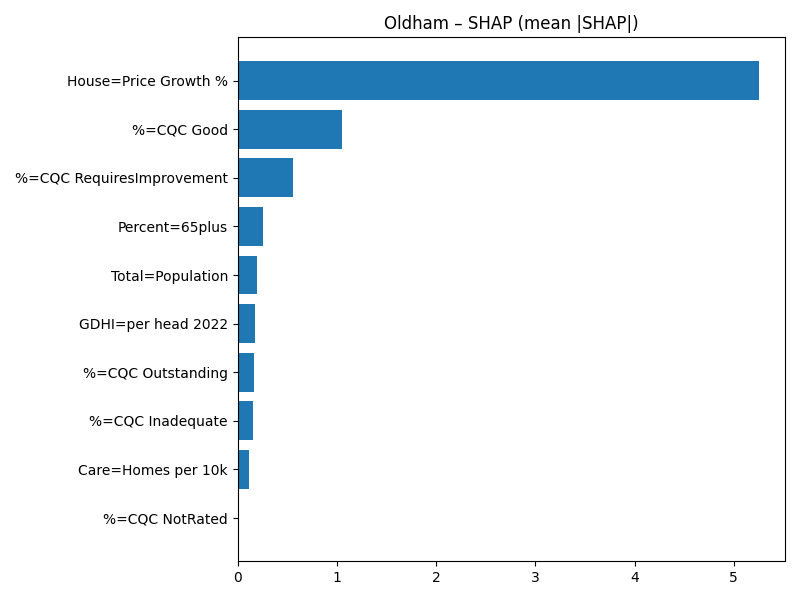

The data file committed next to this chart (first rows):
Term, MeanAbsSHAP, MeanSignedSHAP
House=Price Growth %, 5.254, 5.254
%=CQC Good, 1.056, -1.056
%=CQC RequiresImprovement, 0.5569, -0.5569
Percent=65plus, 0.2563, -0.2563
Total=Population, 0.1894, -0.1894
GDHI=per head 2022, 0.1779, -0.1779
%=CQC Outstanding, 0.1654, 0.1654
%=CQC Inadequate, 0.1556, -0.1556
Care=Homes per 10k, 0.1176, -0.1176
%=CQC NotRated, 0.0, 0.0
